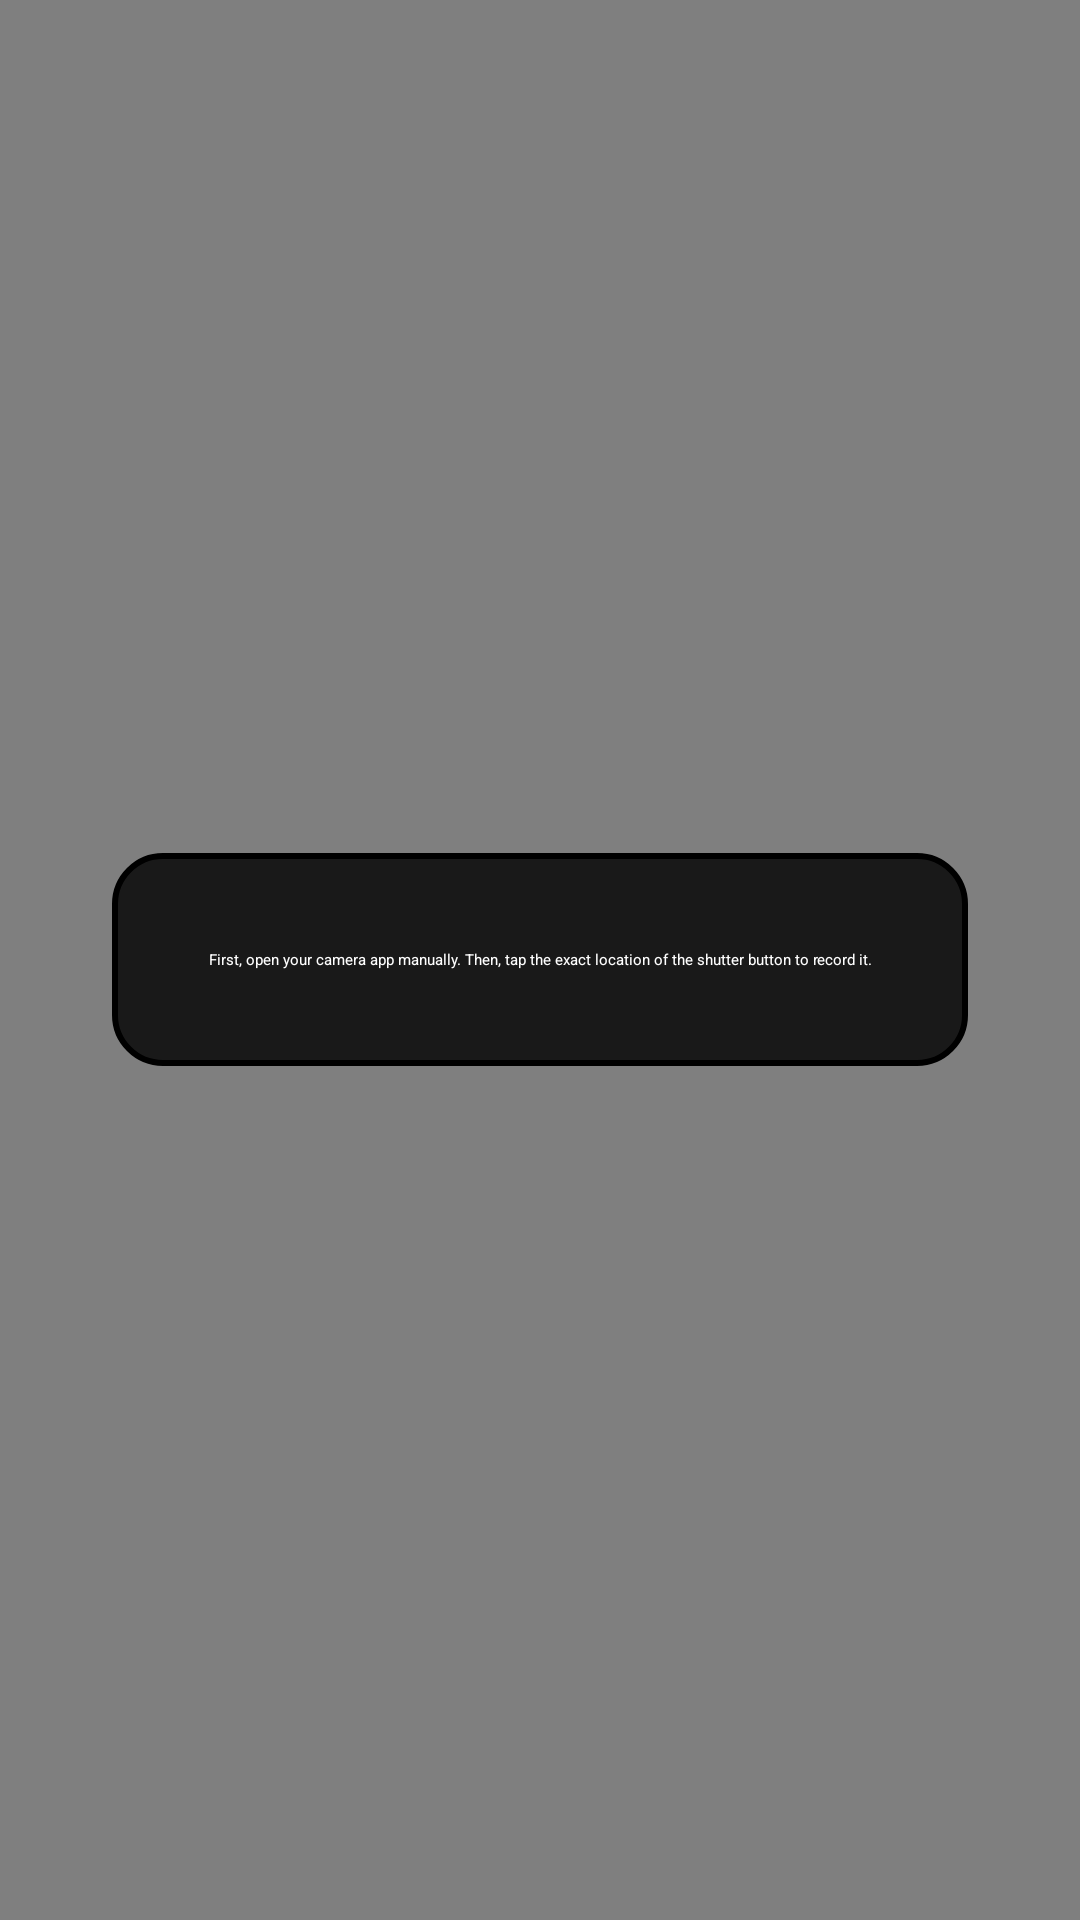

Produce the Android XML layout that renders to this screen, including the resource entries it uses.
<!-- AndroidManifest.xml: activity theme Theme.Transparent -->
<!-- res/layout/activity_gesture_capture.xml -->
<?xml version="1.0" encoding="utf-8"?>
<FrameLayout xmlns:android="http://schemas.android.com/apk/res/android"
    android:layout_width="match_parent"
    android:layout_height="match_parent"
    android:background="#80000000"> 

    <TextView
        android:layout_width="wrap_content"
        android:layout_height="wrap_content"
        android:layout_gravity="center"
        android:text="@string/tap_shutter_button_instruction"
        android:textAppearance="?attr/textAppearanceHeadline5"
        android:textColor="@android:color/white"
        android:padding="32dp"
        android:gravity="center"
        android:background="@drawable/capture_instruction_background" />

</FrameLayout>
<!-- resources referenced by this layout -->
<resources>
  <!-- drawable capture_instruction_background (drawable) -->
  <?xml version="1.0" encoding="utf-8"?>
  <shape xmlns:android="http://schemas.android.com/apk/res/android"
      android:shape="rectangle">
      <solid android:color="#CC000000" /> 
      <corners android:radius="16dp" />
      <stroke
          android:width="2dp"
          android:color="?attr/colorOnPrimary" />
  </shape>
  <string name="tap_shutter_button_instruction">First, open your camera app manually. Then, tap the exact location of the shutter button to record it.</string>
  <style name="Theme.Transparent" parent="Theme.AppCompat.NoActionBar">
          <item name="android:windowIsTranslucent">true</item>
          <item name="android:windowBackground">@android:color/transparent</item>
          <item name="android:windowContentOverlay">@null</item>
          <item name="android:windowNoTitle">true</item>
          <item name="android:windowIsFloating">true</item>
          <item name="android:backgroundDimEnabled">false</item>
      </style>
</resources>
